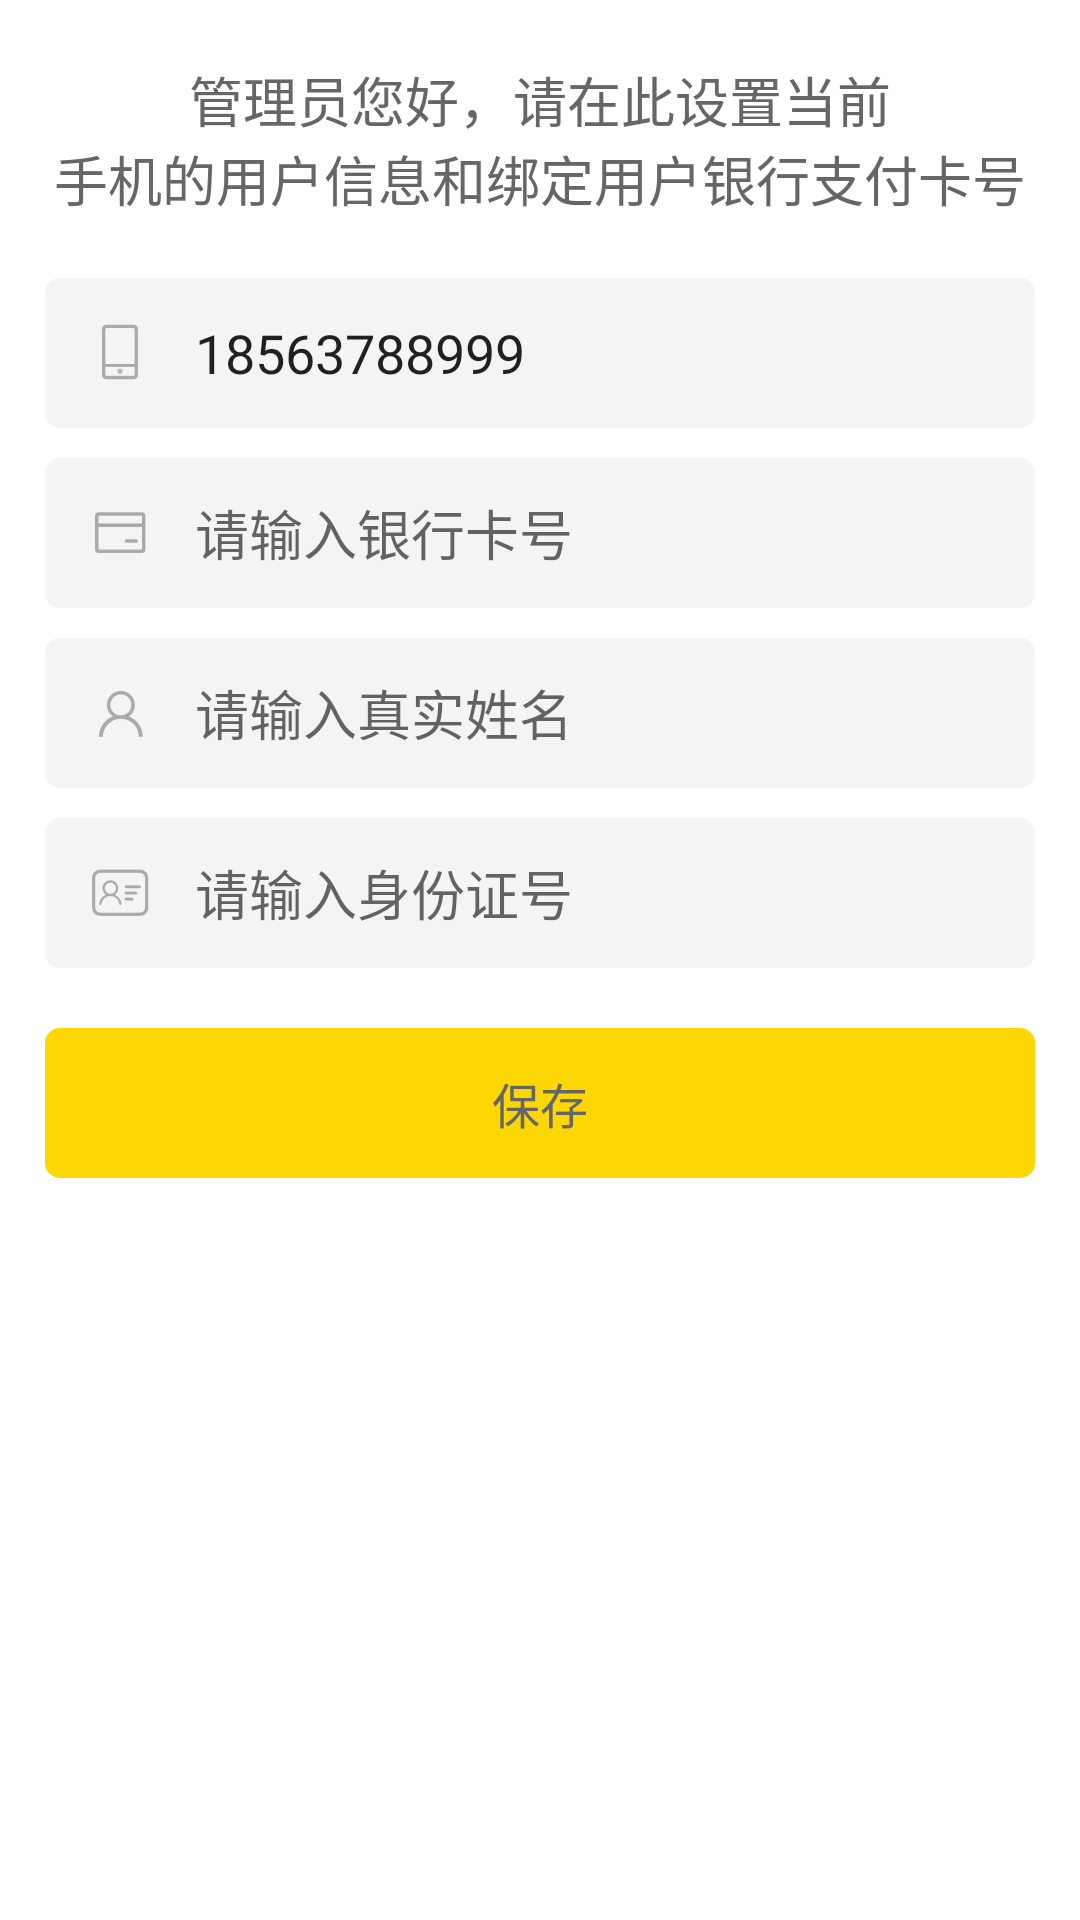

Produce the Android XML layout that renders to this screen, including the resource entries it uses.
<!-- AndroidManifest.xml: application theme AppTheme -->
<!-- res/layout/activity_manager_seting.xml -->
<?xml version="1.0" encoding="utf-8"?>
<LinearLayout xmlns:android="http://schemas.android.com/apk/res/android"
    android:layout_width="match_parent"
    android:layout_height="match_parent"
    android:background="@color/white"
    android:orientation="vertical">

    <TextView
        android:layout_width="match_parent"
        android:layout_height="wrap_content"
        android:layout_marginTop="20dp"
        android:gravity="center"
        android:text="管理员您好，请在此设置当前"
        android:textColor="@color/title_layout_black"
        android:textSize="18sp" />

    <TextView
        android:layout_width="match_parent"
        android:layout_height="wrap_content"
        android:layout_marginTop="0dp"
        android:gravity="center"
        android:text="手机的用户信息和绑定用户银行支付卡号"
        android:textColor="@color/title_layout_black"
        android:textSize="18sp" />


    <LinearLayout
        android:layout_width="match_parent"
        android:layout_height="50dp"
        android:layout_marginLeft="15dp"
        android:layout_marginRight="15dp"
        android:layout_marginTop="20dp"
        android:background="@drawable/shape_seting_edit">

        <ImageView
            android:layout_width="30dp"
            android:layout_height="wrap_content"
            android:layout_gravity="center"
            android:layout_marginLeft="10dp"
            android:scaleType="fitCenter"
            android:src="@drawable/img_seting_phone" />

        <EditText
            android:id="@+id/edt_input_phone"
            android:layout_width="match_parent"
            android:layout_height="match_parent"
            android:layout_marginLeft="10dp"
            android:background="@android:color/transparent"
            android:inputType="phone"
            android:hint="请输入手机号码"
            android:text="18563788999"
            android:singleLine="true" />

    </LinearLayout>

    <LinearLayout
        android:layout_width="match_parent"
        android:layout_height="50dp"
        android:layout_marginLeft="15dp"
        android:layout_marginRight="15dp"
        android:layout_marginTop="10dp"
        android:background="@drawable/shape_seting_edit">

        <ImageView
            android:layout_width="30dp"
            android:layout_height="wrap_content"
            android:layout_gravity="center"
            android:layout_marginLeft="10dp"
            android:scaleType="fitCenter"
            android:src="@drawable/img_seting_ebank" />

        <EditText
            android:id="@+id/edt_input_ebank"
            android:layout_width="match_parent"
            android:layout_height="match_parent"
            android:layout_marginLeft="10dp"
            android:background="@android:color/transparent"
            android:hint="请输入银行卡号"
            android:inputType="number"
            android:singleLine="true" />

    </LinearLayout>

    <LinearLayout
        android:layout_width="match_parent"
        android:layout_height="50dp"
        android:layout_marginLeft="15dp"
        android:layout_marginRight="15dp"
        android:layout_marginTop="10dp"
        android:background="@drawable/shape_seting_edit">

        <ImageView
            android:layout_width="30dp"
            android:layout_height="wrap_content"
            android:layout_gravity="center"
            android:layout_marginLeft="10dp"
            android:scaleType="fitCenter"
            android:src="@drawable/img_seting_name" />

        <EditText
            android:id="@+id/edt_input_real_name"
            android:layout_width="match_parent"
            android:layout_height="match_parent"
            android:layout_marginLeft="10dp"
            android:background="@android:color/transparent"
            android:hint="请输入真实姓名"
            android:singleLine="true" />

    </LinearLayout>

    <LinearLayout
        android:layout_width="match_parent"
        android:layout_height="50dp"
        android:layout_marginLeft="15dp"
        android:layout_marginRight="15dp"
        android:layout_marginTop="10dp"
        android:background="@drawable/shape_seting_edit">

        <ImageView
            android:layout_width="30dp"
            android:layout_height="wrap_content"
            android:layout_gravity="center"
            android:layout_marginLeft="10dp"
            android:scaleType="fitCenter"
            android:src="@drawable/img_seting_idcard" />

        <EditText
            android:id="@+id/edt_input_idcard"
            android:layout_width="match_parent"
            android:layout_height="match_parent"
            android:layout_marginLeft="10dp"
            android:background="@android:color/transparent"
            android:hint="请输入身份证号"
            android:inputType="number"
            android:singleLine="true" />

    </LinearLayout>

    <TextView
        android:id="@+id/txt_save_message"
        android:layout_width="match_parent"
        android:layout_height="50dp"
        android:layout_marginLeft="15dp"
        android:layout_marginRight="15dp"
        android:layout_marginTop="20dp"
        android:background="@drawable/shape_seting_save"
        android:gravity="center"
        android:text="保存"
        android:textColor="@color/title_layout_black"
        android:textSize="16sp" />


</LinearLayout>
<!-- resources referenced by this layout -->
<resources>
  <color name="title_layout_black">#666666</color>
  <color name="white">#ffffffff</color>
  <!-- drawable img_seting_ebank: png bitmap (drawable-xxhdpi, 611 bytes) -->
  <!-- drawable img_seting_idcard: png bitmap (drawable-xxhdpi, 1857 bytes) -->
  <!-- drawable img_seting_name: png bitmap (drawable-xxhdpi, 1736 bytes) -->
  <!-- drawable img_seting_phone: png bitmap (drawable-xxhdpi, 723 bytes) -->
  <!-- drawable shape_seting_edit (drawable) -->
  <?xml version="1.0" encoding="utf-8"?>
  <shape xmlns:android="http://schemas.android.com/apk/res/android" >
  
      <solid android:color="#F4F4F4" />
  
      <corners android:radius="5dp" />
  
      
          
          
          
          
  
      
          
          
      
  
  </shape>
  <!-- drawable shape_seting_save (drawable) -->
  <?xml version="1.0" encoding="utf-8"?>
  <shape xmlns:android="http://schemas.android.com/apk/res/android" >
  
      <solid android:color="#FCD703" />
  
      <corners android:radius="5dp" />
  
      
          
          
          
          
  
      
          
          
      
  
  </shape>
  <style name="AppTheme" parent="Theme.AppCompat.Light.DarkActionBar">
          <item name="android:windowNoTitle">true</item>
          
          
          <item name="android:dialogTheme">@style/Theme.DeviceDefault.Dialog</item>
          <item name="android:windowActionBar">false</item>
          <item name="android:screenOrientation">portrait</item>
          
          <item name="android:windowAnimationStyle">@style/activityAnimation</item>
      </style>
  <style name="Theme.DeviceDefault.Dialog" parent="@android:style/Theme.DeviceDefault.Light.Dialog">
          <item name="android:windowTitleStyle">@style/DialogWindowTitle.DeviceDefault</item>
      </style>
  <style name="activityAnimation" parent="@android:style/Animation">
          <item name="android:activityOpenEnterAnimation">@anim/slide_right_in</item>
          <item name="android:activityOpenExitAnimation">@anim/slide_left_out</item>
          <item name="android:activityCloseEnterAnimation">@anim/slide_left_in</item>
          <item name="android:activityCloseExitAnimation">@anim/slide_right_out</item>
      </style>
  <style name="DialogWindowTitle.DeviceDefault">
          <item name="android:maxLines">1</item>
          <item name="android:scrollHorizontally">true</item>
          <item name="android:textAppearance">@style/DialogWindowTitle</item>
      </style>
  <style name="DialogWindowTitle">
          <item name="android:textSize">22sp</item>
          <item name="android:textColor">@color/green</item>
      </style>
  <color name="green">#5EA67E</color>
</resources>
